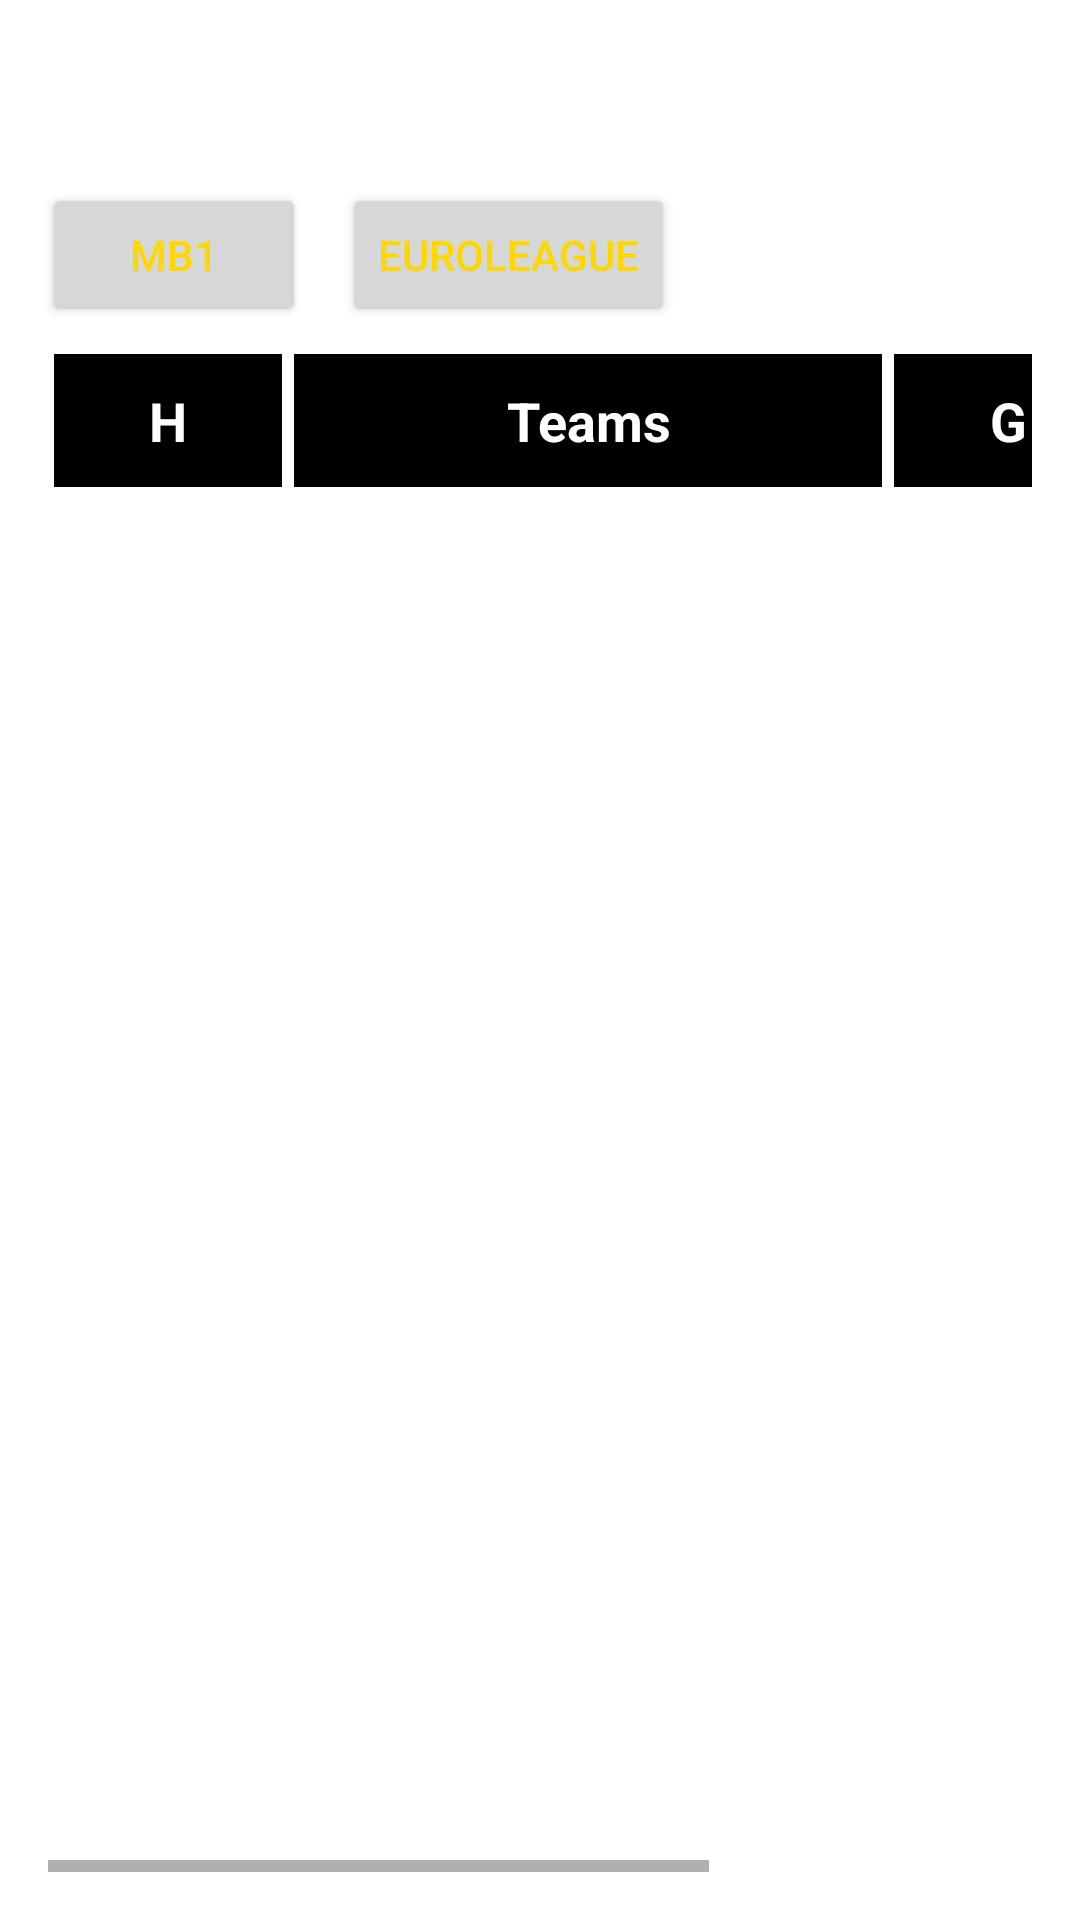

Produce the Android XML layout that renders to this screen, including the resource entries it uses.
<!-- AndroidManifest.xml: application theme Theme.MyApplication -->
<!-- res/layout/euroleague.xml -->
<androidx.coordinatorlayout.widget.CoordinatorLayout xmlns:android="http://schemas.android.com/apk/res/android"
    xmlns:app="http://schemas.android.com/apk/res-auto"
    xmlns:tools="http://schemas.android.com/tools"
    android:layout_width="match_parent"
    android:layout_height="match_parent"
    tools:context=".ui.tabella.TabellaFragment">

    
    <LinearLayout
        android:layout_width="match_parent"
        android:layout_height="wrap_content"
        android:orientation="horizontal"
        android:padding="8dp"
        android:gravity="left"
        android:layout_marginTop="47dp">

        <Button
            android:layout_width="wrap_content"
            android:layout_height="wrap_content"
            android:id="@+id/btn8"
            android:layout_margin="6dp"
            android:text="MB1"/>

        <Button
            android:layout_width="wrap_content"
            android:layout_height="wrap_content"
            android:id="@+id/btn9"
            android:layout_margin="6dp"
            android:text="Euroleague"/>
    </LinearLayout>

    
    <FrameLayout
        android:id="@+id/container"
        android:layout_width="match_parent"
        android:layout_height="match_parent"
        android:layout_marginTop="100dp"/>

    
    <androidx.drawerlayout.widget.DrawerLayout
        android:layout_width="match_parent"
        android:layout_height="match_parent">

        <HorizontalScrollView
            android:layout_width="match_parent"
            android:layout_height="wrap_content"
            android:fillViewport="true"
            android:padding="16dp">

            <TableLayout
                android:id="@+id/teamTableLayout"
                android:layout_width="wrap_content"
                android:layout_height="wrap_content"
                android:layout_marginTop="100dp"
                android:stretchColumns="1,2,3,4"
                android:background="@drawable/table_border">

                
                <TableRow
                    android:background="@drawable/table_border">
                    <TextView
                        android:layout_width="80dp"
                        android:layout_height="wrap_content"
                        android:padding="12dp"
                        android:text="H"
                        android:textStyle="bold"
                        android:textSize="18sp"
                        android:gravity="center"
                        android:textColor="@android:color/white"
                        android:background="@drawable/table_border"/>
                    <TextView
                        android:layout_width="200dp"
                        android:layout_height="wrap_content"
                        android:padding="12dp"
                        android:text="Teams"
                        android:textStyle="bold"
                        android:textSize="18sp"
                        android:gravity="center"
                        android:textColor="@android:color/white"
                        android:background="@drawable/table_border"/>
                    <TextView
                        android:layout_width="80dp"
                        android:layout_height="wrap_content"
                        android:padding="12dp"
                        android:text="G"
                        android:textStyle="bold"
                        android:textSize="18sp"
                        android:gravity="center"
                        android:textColor="@android:color/white"
                        android:background="@drawable/table_border"/>
                    <TextView
                        android:layout_width="80dp"
                        android:layout_height="wrap_content"
                        android:padding="12dp"
                        android:text="Gy"
                        android:textStyle="bold"
                        android:textSize="18sp"
                        android:gravity="center"
                        android:textColor="@android:color/white"
                        android:background="@drawable/table_border"/>
                    <TextView
                        android:layout_width="80dp"
                        android:layout_height="wrap_content"
                        android:padding="12dp"
                        android:text="V"
                        android:textStyle="bold"
                        android:textSize="18sp"
                        android:gravity="center"
                        android:textColor="@android:color/white"
                        android:background="@drawable/table_border"/>
                </TableRow>

            </TableLayout>

        </HorizontalScrollView>

    </androidx.drawerlayout.widget.DrawerLayout>

</androidx.coordinatorlayout.widget.CoordinatorLayout>
<!-- resources referenced by this layout -->
<resources>
  <!-- drawable table_border (drawable) -->
  <?xml version="1.0" encoding="utf-8"?>
  <shape xmlns:android="http://schemas.android.com/apk/res/android">
      <solid android:color="@android:color/black" />
      <stroke
          android:width="2dp"
          android:color="#FFFFFF" />
  </shape>
  <style name="Theme.MyApplication" parent="Theme.MaterialComponents.DayNight.DarkActionBar">
          
          <item name="colorPrimary">@color/black</item>
          <item name="colorPrimaryVariant">@color/black</item>
          <item name="colorOnPrimary">@color/black</item>
          
          <item name="colorSecondary">@color/teal_200</item>
          <item name="colorSecondaryVariant">@color/teal_700</item>
          <item name="colorOnSecondary">@color/black</item>
          
          <item name="android:statusBarColor">@color/black</item>
          
          <item name="android:textColorPrimary">@color/gold</item>
      </style>
  <color name="black">#FF000000</color>
  <color name="teal_200">#FF03DAC5</color>
  <color name="teal_700">#FF018786</color>
  <color name="gold">#FFD700</color>
</resources>
